The GitHub repository Shabinaja/roboflow-sugarcane-diseases contains a labelled image folder "CNN classification of sugracane diseases" with 5 categories: healthy, red rot, ring spot, rust, smut. Examples follow, each with its label.

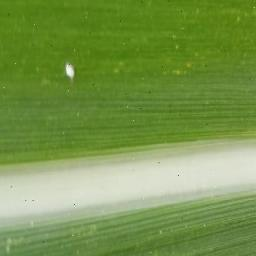
Label: healthy

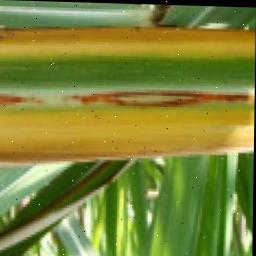
Label: red rot

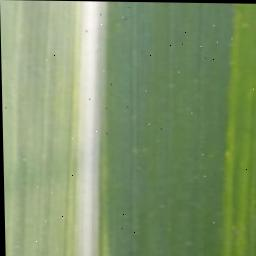
Label: healthy

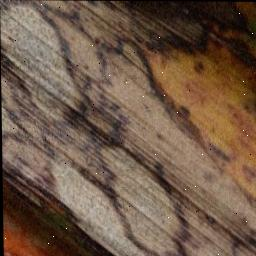
Label: ring spot

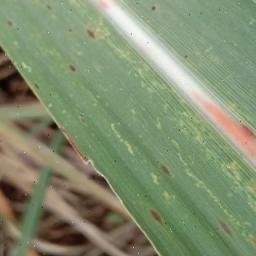
Label: rust

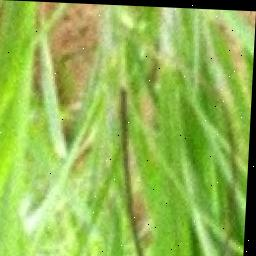
Label: smut
